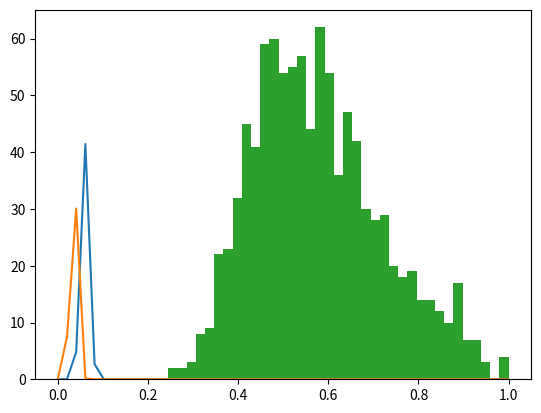

This figure's Python source:
#Inference for difference between proportions
#noninformative or weakly informative prior distribution

import numpy as np;
from scipy.stats import beta
import matplotlib.pyplot as plt

cn = 674
cd = 39
cp = cd/cn
tn = 680
td = 22
tp = td/tn
A=1
B=1

mean_c = (cd+A)*(1.0000000)/(A+B+cn);
mode_c = (cd+A-1)*(1.0000000)/(A+B+cn-2);

Y = np.linspace(0,1)
posterior_c = beta.pdf (Y,cd+A,cn+B-cd)
plt.plot(Y, posterior_c )

mean_t = (td+A)*(1.0000000)/(A+B+tn);
mode_t = (td+A-1)*(1.0000000)/(A+B+tn-2);

Y = np.linspace(0,1)
posterior_t = beta.pdf (Y,td+A,tn+B-td)
plt.plot(Y, posterior_t )

p_c = np.random.beta(cd+A,cn+B-cd,1000)
p_t = np.random.beta(td+A,tn+B-td,1000)
p_final = []
for i in range(0,1000):
    p_final.append( (p_t[i]/(1-p_t[i]))/(p_c[i]/(1-p_c[i])) )
plt.hist(p_final,bins=Y)
range_ppf = []
range_ppf.append(np.percentile(p_final,0.025))
range_ppf.append(np.percentile(p_final,0.975))
